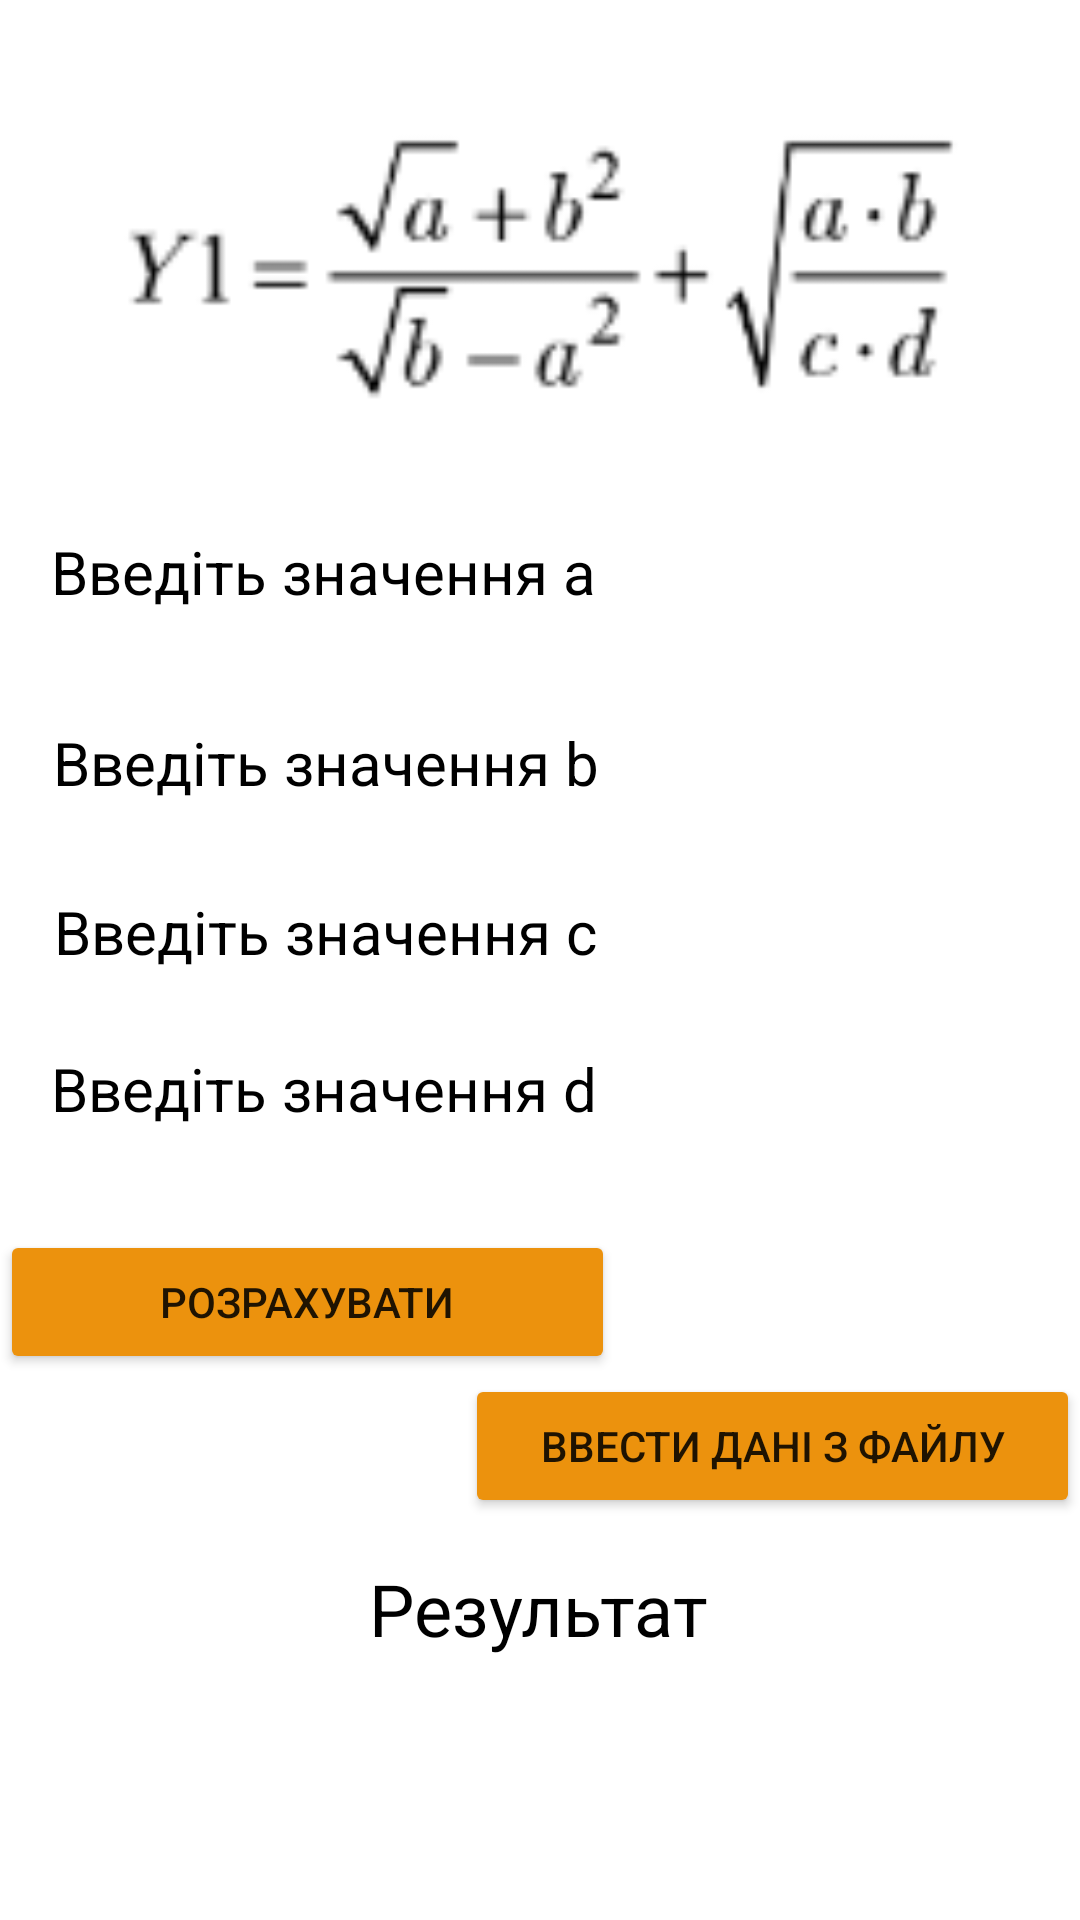

Layout XML and referenced resources for this Android screen:
<!-- AndroidManifest.xml: application theme Theme.AMO_lab1 -->
<!-- res/layout/activity_first_task.xml -->
<?xml version="1.0" encoding="utf-8"?>
<androidx.constraintlayout.widget.ConstraintLayout xmlns:android="http://schemas.android.com/apk/res/android"
    xmlns:app="http://schemas.android.com/apk/res-auto"
    xmlns:tools="http://schemas.android.com/tools"
    android:layout_width="match_parent"
    android:layout_height="match_parent"
    tools:context=".FirstTaskActivity">

    <ImageView
        android:id="@+id/imageView"
        android:layout_width="291dp"
        android:layout_height="157dp"
        app:layout_constraintBottom_toBottomOf="parent"
        app:layout_constraintEnd_toEndOf="parent"
        app:layout_constraintStart_toStartOf="parent"
        app:layout_constraintTop_toTopOf="parent"
        app:layout_constraintVertical_bias="0.027"
        app:srcCompat="@drawable/img" />

    <TextView
        android:id="@+id/textView"
        android:layout_width="wrap_content"
        android:layout_height="wrap_content"
        android:text="Введіть значення а"
        android:textColor="#000000"
        android:textSize="20sp"
        app:layout_constraintBottom_toBottomOf="parent"
        app:layout_constraintEnd_toEndOf="parent"
        app:layout_constraintHorizontal_bias="0.096"
        app:layout_constraintStart_toStartOf="parent"
        app:layout_constraintTop_toBottomOf="@+id/imageView"
        app:layout_constraintVertical_bias="0.016" />

    <EditText
        android:id="@+id/enterB"
        android:layout_width="124dp"
        android:layout_height="50dp"
        android:layout_marginTop="2dp"
        android:background="@drawable/my_border"
        android:ems="10"
        android:gravity="center"
        android:inputType="text"
        android:textColor="#000000"
        app:layout_constraintBottom_toBottomOf="parent"
        app:layout_constraintEnd_toEndOf="parent"
        app:layout_constraintHorizontal_bias="0.37"
        app:layout_constraintStart_toEndOf="@+id/result"
        app:layout_constraintTop_toBottomOf="@+id/enterA"
        app:layout_constraintVertical_bias="0.016" />

    <TextView
        android:id="@+id/result1"
        android:layout_width="wrap_content"
        android:layout_height="wrap_content"
        android:text="Введіть значення c"
        android:textColor="#000000"
        android:textSize="20sp"
        app:layout_constraintBottom_toBottomOf="parent"
        app:layout_constraintEnd_toEndOf="parent"
        app:layout_constraintHorizontal_bias="0.1"
        app:layout_constraintStart_toStartOf="parent"
        app:layout_constraintTop_toBottomOf="@+id/result"
        app:layout_constraintVertical_bias="0.085" />

    <EditText
        android:id="@+id/enterA"
        android:layout_width="123dp"
        android:layout_height="53dp"
        android:background="@drawable/my_border"
        android:ems="10"
        android:gravity="center"
        android:inputType="text"
        android:textColor="#000000"
        app:layout_constraintBottom_toBottomOf="parent"
        app:layout_constraintEnd_toEndOf="parent"
        app:layout_constraintHorizontal_bias="0.373"
        app:layout_constraintStart_toEndOf="@+id/textView"
        app:layout_constraintTop_toBottomOf="@+id/imageView"
        app:layout_constraintVertical_bias="0.012" />

    <TextView
        android:id="@+id/result2"
        android:layout_width="wrap_content"
        android:layout_height="wrap_content"
        android:text="Введіть значення d"
        android:textColor="#000000"
        android:textSize="20sp"
        app:layout_constraintBottom_toBottomOf="parent"
        app:layout_constraintEnd_toEndOf="parent"
        app:layout_constraintHorizontal_bias="0.096"
        app:layout_constraintStart_toStartOf="parent"
        app:layout_constraintTop_toBottomOf="@+id/result1"
        app:layout_constraintVertical_bias="0.088" />

    <TextView
        android:id="@+id/result"
        android:layout_width="wrap_content"
        android:layout_height="wrap_content"
        android:text="Введіть значення b"
        android:textColor="#000000"
        android:textSize="20sp"
        app:layout_constraintBottom_toBottomOf="parent"
        app:layout_constraintEnd_toEndOf="parent"
        app:layout_constraintHorizontal_bias="0.1"
        app:layout_constraintStart_toStartOf="parent"
        app:layout_constraintTop_toBottomOf="@+id/textView"
        app:layout_constraintVertical_bias="0.09" />

    <EditText
        android:id="@+id/enterC"
        android:layout_width="124dp"
        android:layout_height="50dp"
        android:background="@drawable/my_border"
        android:ems="10"
        android:layout_marginTop="2dp"
        android:gravity="center"
        android:inputType="text"
        android:textColor="#000000"
        app:layout_constraintBottom_toBottomOf="parent"
        app:layout_constraintEnd_toEndOf="parent"
        app:layout_constraintHorizontal_bias="0.37"
        app:layout_constraintStart_toEndOf="@+id/result1"
        app:layout_constraintTop_toBottomOf="@+id/enterB"
        app:layout_constraintVertical_bias="0.011" />

    <EditText
        android:id="@+id/enterD"
        android:layout_width="124dp"
        android:layout_height="50dp"
        android:background="@drawable/my_border"
        android:ems="10"
        android:layout_marginTop="2dp"
        android:gravity="center"
        android:inputType="text"
        android:textColor="#000000"
        app:layout_constraintBottom_toBottomOf="parent"
        app:layout_constraintEnd_toEndOf="parent"
        app:layout_constraintHorizontal_bias="0.37"
        app:layout_constraintStart_toEndOf="@+id/result2"
        app:layout_constraintTop_toBottomOf="@+id/enterC"
        app:layout_constraintVertical_bias="0.003" />

    <TextView
        android:id="@+id/textView4"
        android:layout_width="wrap_content"
        android:layout_height="wrap_content"
        android:text="Результат"
        android:textColor="#000000"
        android:textSize="24sp"
        app:layout_constraintBottom_toBottomOf="parent"
        app:layout_constraintEnd_toEndOf="parent"
        app:layout_constraintHorizontal_bias="0.498"
        app:layout_constraintStart_toStartOf="parent"
        app:layout_constraintTop_toBottomOf="@+id/linearLayout"
        app:layout_constraintVertical_bias="0.138" />

    <LinearLayout
        android:id="@+id/linearLayout"
        android:layout_width="match_parent"
        android:layout_height="wrap_content"
        android:orientation="vertical"
        app:layout_constraintBottom_toBottomOf="parent"
        app:layout_constraintEnd_toEndOf="parent"
        app:layout_constraintHorizontal_bias="0.0"
        app:layout_constraintStart_toStartOf="parent"
        app:layout_constraintTop_toBottomOf="@+id/enterD"
        app:layout_constraintVertical_bias="0.109">


        <Button
            android:id="@+id/count"
            android:layout_width="205dp"
            android:layout_height="match_parent"
            android:layout_gravity="left"
            android:backgroundTint="@color/button"
            android:text="РОЗРАХУВАТИ" />

        <Button
            android:id="@+id/button4"
            android:layout_width="205dp"
            android:layout_gravity="right"
            android:layout_height="match_parent"
            android:backgroundTint="@color/button"
            android:text="ввести дані з файлу" />
    </LinearLayout>

    <TextView

        android:id="@+id/resout"
        android:layout_width="363dp"
        android:layout_height="48dp"
        android:gravity="center"
        android:textColor="#000000"
        android:textSize="20sp"
        app:layout_constraintBottom_toBottomOf="parent"
        app:layout_constraintEnd_toEndOf="parent"
        app:layout_constraintHorizontal_bias="0.458"
        app:layout_constraintStart_toStartOf="parent"
        app:layout_constraintTop_toBottomOf="@+id/textView4"
        app:layout_constraintVertical_bias="0.078" />

</androidx.constraintlayout.widget.ConstraintLayout>
<!-- resources referenced by this layout -->
<resources>
  <color name="button">#EC920D</color>
  <!-- drawable img: png bitmap (drawable, 3698 bytes) -->
  <style name="Theme.AMO_lab1" parent="Theme.MaterialComponents.DayNight.DarkActionBar">
          
          <item name="colorPrimary">@color/purple_500</item>
          <item name="colorPrimaryVariant">@color/purple_700</item>
          <item name="colorOnPrimary">@color/white</item>
          
          <item name="colorSecondary">@color/teal_200</item>
          <item name="colorSecondaryVariant">@color/teal_700</item>
          <item name="colorOnSecondary">@color/black</item>
          
          <item name="android:statusBarColor">?attr/colorPrimaryVariant</item>
          
      </style>
  <color name="purple_500">#FF6200EE</color>
  <color name="purple_700">#561661</color>
  <color name="white">#FFFFFFFF</color>
  <color name="teal_200">#FF03DAC5</color>
  <color name="teal_700">#FF018786</color>
  <color name="black">#FF000000</color>
</resources>
